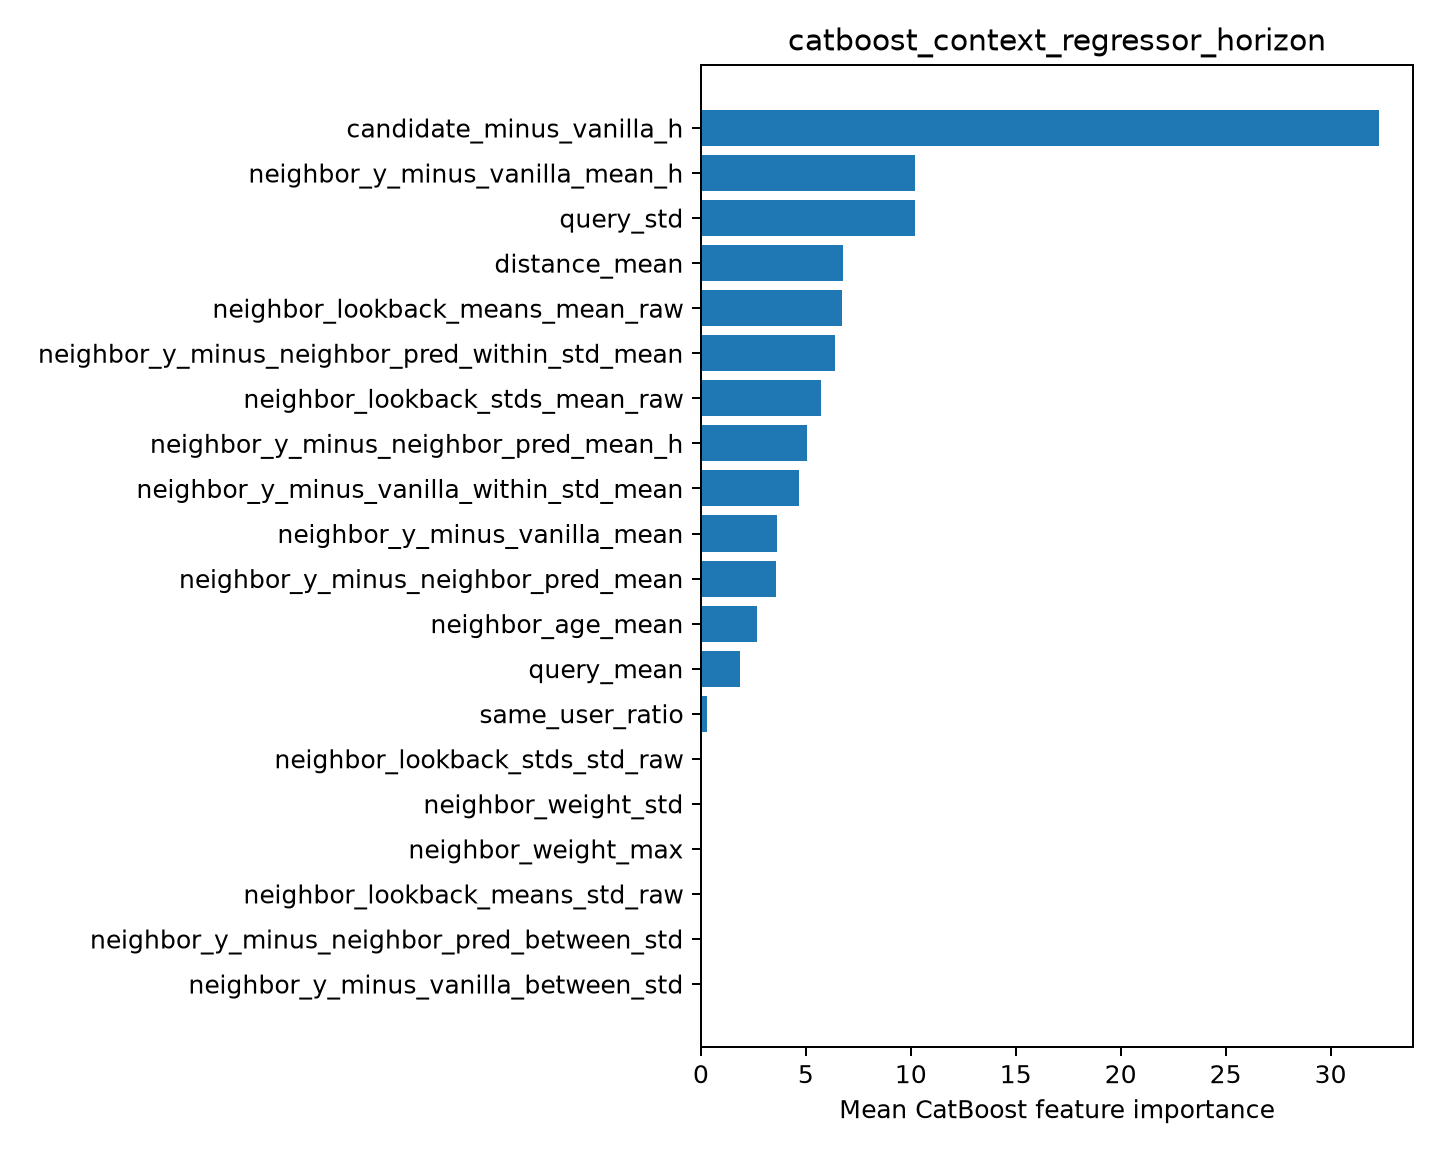

Source data for this figure (header and first rows):
feature, importance
candidate_minus_vanilla_h, 32.31
neighbor_y_minus_vanilla_mean_h, 10.18
query_std, 10.18
distance_mean, 6.787
neighbor_lookback_means_mean_raw, 6.716
neighbor_y_minus_neighbor_pred_within_st…, 6.384
neighbor_lookback_stds_mean_raw, 5.722
neighbor_y_minus_neighbor_pred_mean_h, 5.052
neighbor_y_minus_vanilla_within_std_mean, 4.666
neighbor_y_minus_vanilla_mean, 3.642
neighbor_y_minus_neighbor_pred_mean, 3.569
neighbor_age_mean, 2.673
query_mean, 1.851
same_user_ratio, 0.267
neighbor_lookback_stds_std_raw, 0.0
neighbor_weight_std, 0.0
neighbor_weight_max, 0.0
neighbor_lookback_means_std_raw, 0.0
neighbor_y_minus_neighbor_pred_between_s…, 0.0
neighbor_y_minus_vanilla_between_std, 0.0
